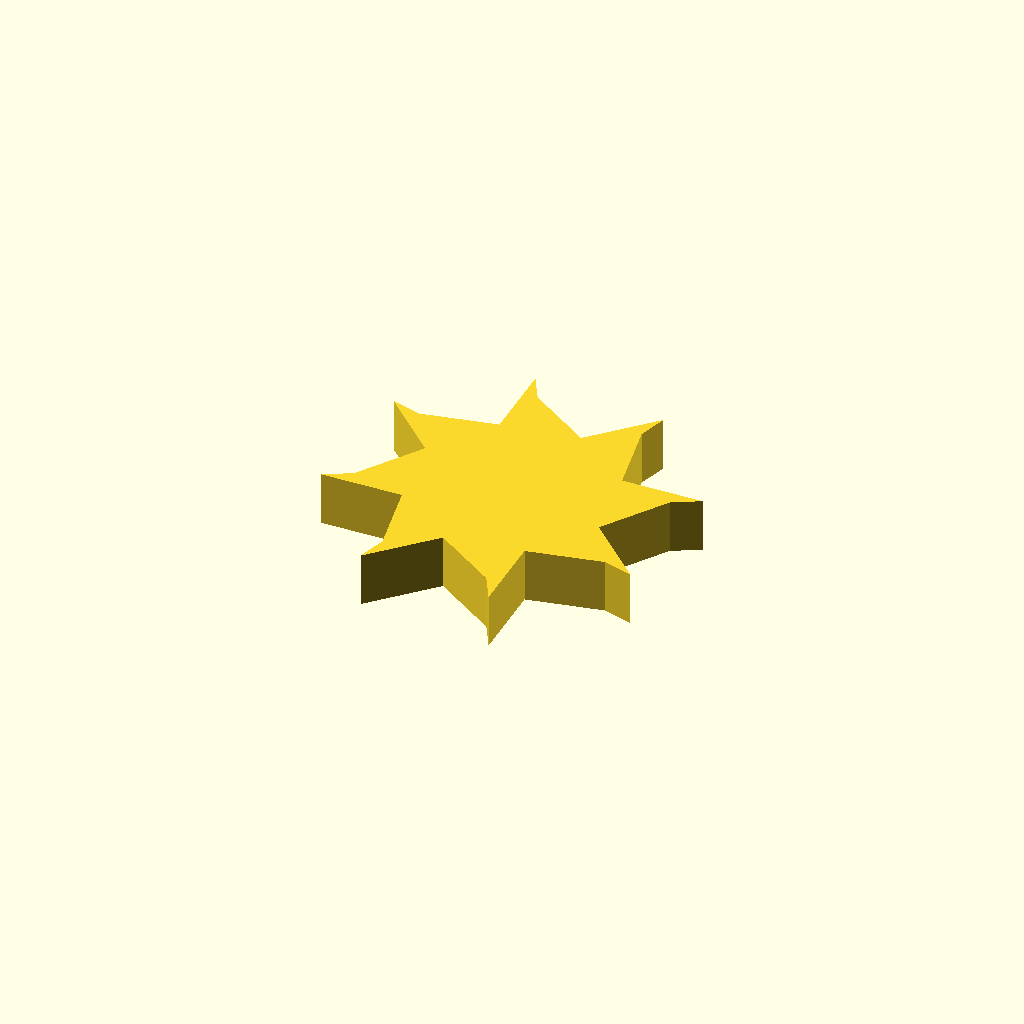
Cell 1: rendered with the file's own defaults.
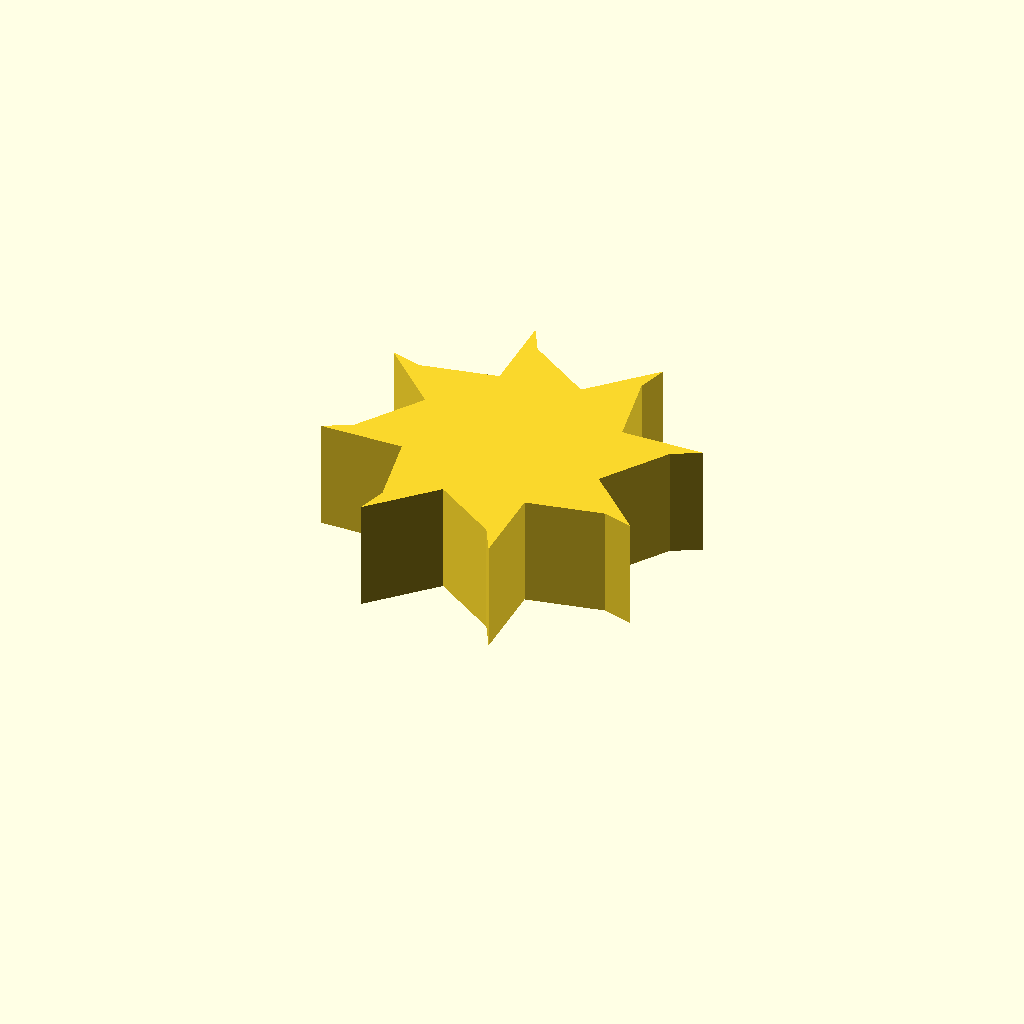
Cell 2: the same model with profile_height = 16.
One fixed orthographic camera (rotation 55°, 0°, 25°; colour scheme Cornfield) for every cell.
Source of the model, optional_data/data/sketch1/fanrotors/part_0100.scad:
$fn = 32;

// ----------------------------------------------------------------------
// Fan rotor section: 8 blades, 15 mm hub radius, 11 mm blades
// ----------------------------------------------------------------------

// --- parameters (mm) ---
profile_height = 8;       // extrusion height
profile_points = 24;      // points of the closed outline

profile = [[39.313, 21.226], [45.517, 30.591], [49.455, 32.762], [37.517, 32.565], [35.282, 43.573], [36.531, 47.894], [28.229, 39.313], [18.864, 45.517], [16.693, 49.455], [16.89, 37.517], [5.882, 35.282], [1.561, 36.531], [10.142, 28.229], [3.938, 18.864], [0, 16.693], [11.938, 16.89], [14.173, 5.882], [12.924, 1.561], [21.226, 10.142], [30.591, 3.938], [32.762, 0], [32.565, 11.938], [43.573, 14.173], [47.894, 12.924]];  // single closed polygon, 24 points, counter clockwise

// --- the one profile operation ---
linear_extrude(height = profile_height) polygon(points = profile);
Parameter table extracted from the source (name, type, default, range or options):
profile_height: number, default 8
profile_points: number, default 24
